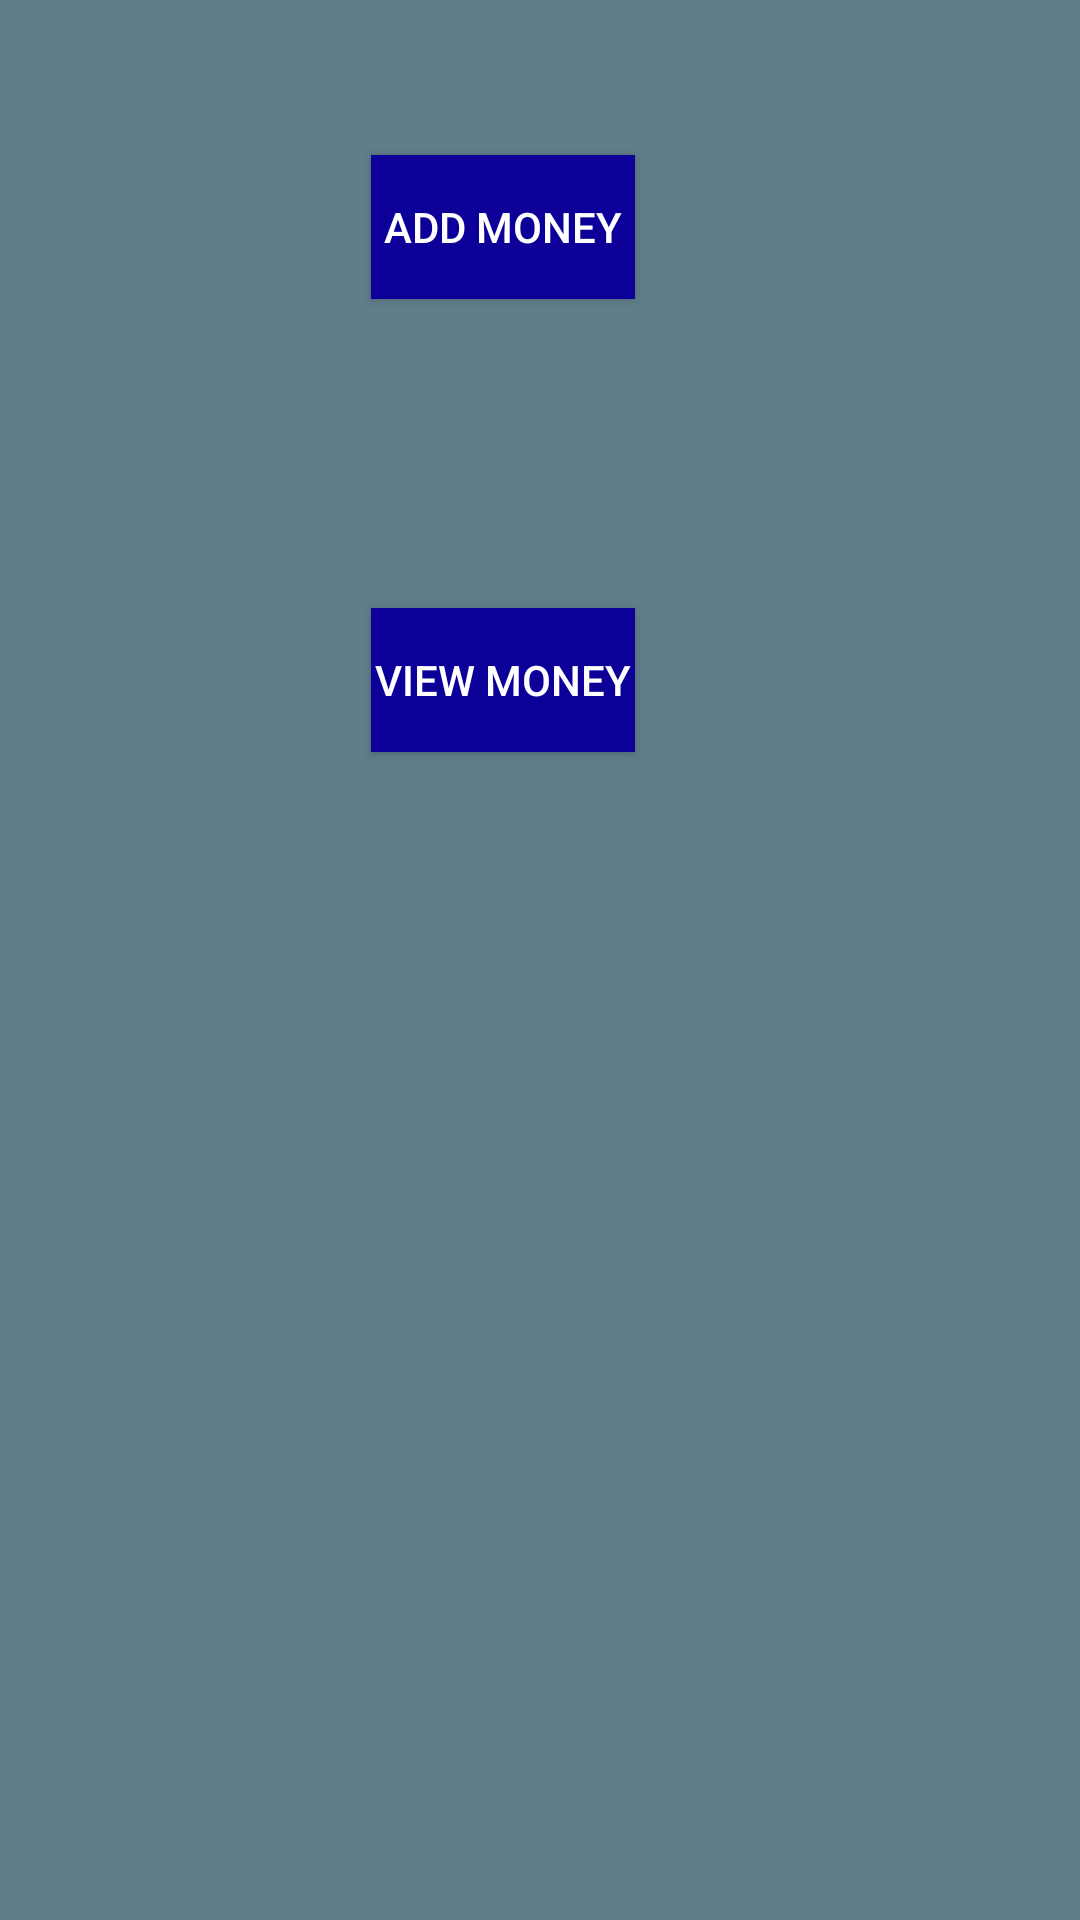

Android layout source for this screen:
<!-- AndroidManifest.xml: activity theme AppTheme -->
<!-- res/layout/activity_add_cloths.xml -->
<?xml version="1.0" encoding="utf-8"?>
<LinearLayout xmlns:android="http://schemas.android.com/apk/res/android"
    xmlns:tools="http://schemas.android.com/tools"
    android:layout_width="match_parent"
    android:layout_height="match_parent"
    tools:context=".AddClothsActivity"
    android:orientation="vertical"
    android:background="@color/nav_header_bg">

    <Button
        android:layout_width="wrap_content"
        android:layout_height="wrap_content"
        android:id="@+id/AddCloths"
        android:text="Add Money"
        android:layout_marginTop="25pt"
        android:layout_marginLeft="60pt"
        android:background="@color/colorAccent1"
        android:textColor="@android:color/white"/>

    
    
    
    
    
    
    

    <Button
        android:id="@+id/ViewCloths"
        android:layout_width="wrap_content"
        android:layout_height="wrap_content"
        android:layout_marginLeft="60pt"
        android:layout_marginTop="50pt"
        android:text="View Money"
        android:background="@color/colorAccent1"
        android:textColor="@android:color/white"/>
</LinearLayout>
<!-- resources referenced by this layout -->
<resources>
  <color name="colorAccent1">#0c0099</color>
  <color name="nav_header_bg">#607d8b</color>
  <style name="AppTheme" parent="Theme.AppCompat.Light">
          
          <item name="colorPrimary">@color/colorPrimary</item>
          <item name="colorPrimaryDark">@color/colorPrimaryDark</item>
          <item name="colorAccent">@color/colorAccent</item>
      </style>
  <color name="colorPrimary">#008577</color>
  <color name="colorPrimaryDark">#00574B</color>
  <color name="colorAccent">#D81B60</color>
</resources>
